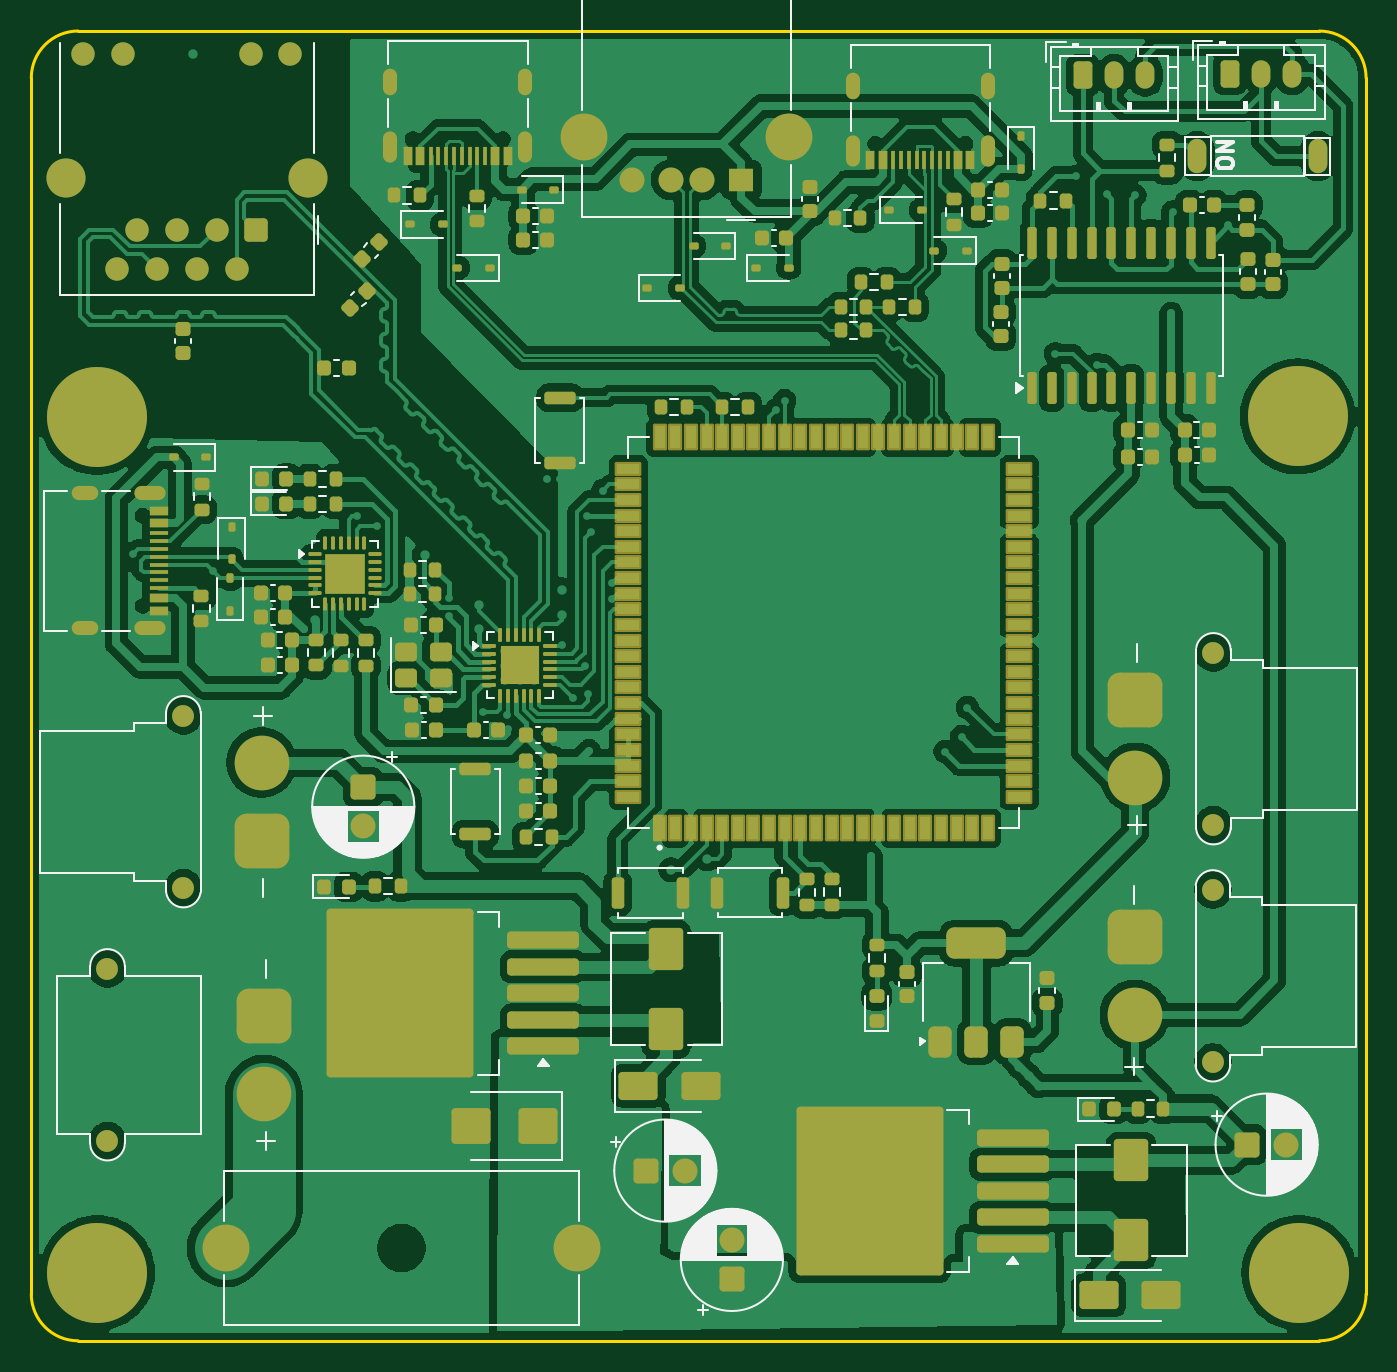
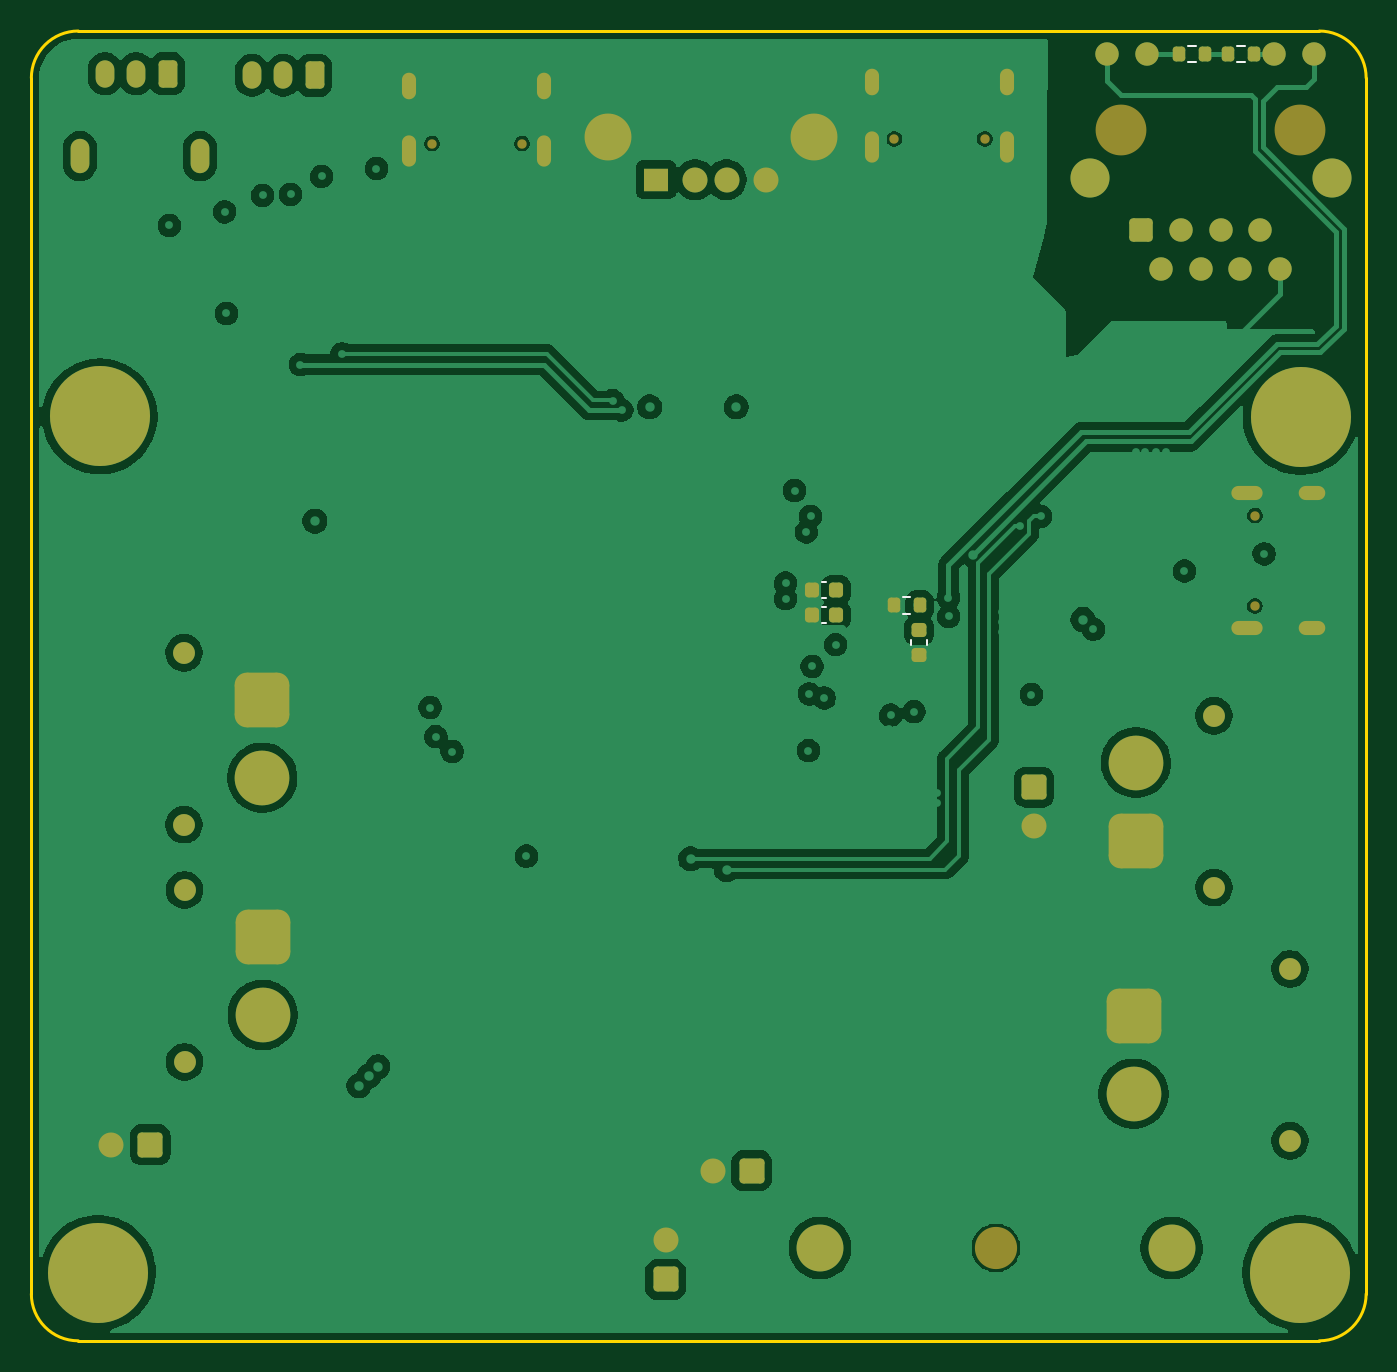
Circuit board: 9 layer files. Board 85.4 x 83.8 mm.
- bottom_copper: esp32-based-motherboard-CuBottom.gbr (149077 bytes)
- inner_copper: esp32-based-motherboard-CuIn1.gbr (149698 bytes)
- inner_copper: esp32-based-motherboard-CuIn2.gbr (21364 bytes)
- top_copper: esp32-based-motherboard-CuTop.gbr (337865 bytes)
- outline: esp32-based-motherboard-EdgeCuts.gbr (1002 bytes)
- bottom_mask: esp32-based-motherboard-MaskBottom.gbr (5559 bytes)
- top_mask: esp32-based-motherboard-MaskTop.gbr (20527 bytes)
- bottom_silk: esp32-based-motherboard-SilkBottom.gbr (6255 bytes)
- top_silk: esp32-based-motherboard-SilkTop.gbr (74289 bytes)

=== bottom_copper: esp32-based-motherboard-CuBottom.gbr (149077 bytes, source omitted) ===
=== inner_copper: esp32-based-motherboard-CuIn1.gbr (149698 bytes, source omitted) ===
=== inner_copper: esp32-based-motherboard-CuIn2.gbr (21364 bytes, source omitted) ===
=== top_copper: esp32-based-motherboard-CuTop.gbr (337865 bytes, source omitted) ===
=== outline: esp32-based-motherboard-EdgeCuts.gbr ===
%TF.GenerationSoftware,KiCad,Pcbnew,9.0.4*%
%TF.CreationDate,2026-08-05T18:59:31+07:00*%
%TF.ProjectId,esp32-based-motherboard,65737033-322d-4626-9173-65642d6d6f74,rev?*%
%TF.SameCoordinates,Original*%
%TF.FileFunction,Profile,NP*%
%FSLAX46Y46*%
G04 Gerber Fmt 4.6, Leading zero omitted, Abs format (unit mm)*
G04 Created by KiCad (PCBNEW 9.0.4) date 2026-08-05 18:59:31*
%MOMM*%
%LPD*%
G01*
G04 APERTURE LIST*
%TA.AperFunction,Profile*%
%ADD10C,0.200000*%
%TD*%
G04 APERTURE END LIST*
D10*
X67076656Y-50148114D02*
G75*
G02*
X70076656Y-47148116I2999944J54D01*
G01*
X152476656Y-50148114D02*
X152476656Y-127948114D01*
X152476656Y-127948114D02*
G75*
G02*
X149476656Y-130948156I-3000056J14D01*
G01*
X67076656Y-127948114D02*
X67076656Y-50148114D01*
X70076656Y-47148114D02*
X149476656Y-47148114D01*
X149476656Y-47148114D02*
G75*
G02*
X152476686Y-50148114I44J-2999986D01*
G01*
X149476656Y-130948114D02*
X70076656Y-130948114D01*
X70076656Y-130948114D02*
G75*
G02*
X67076686Y-127948114I44J3000014D01*
G01*
M02*

=== bottom_mask: esp32-based-motherboard-MaskBottom.gbr ===
%TF.GenerationSoftware,KiCad,Pcbnew,9.0.4*%
%TF.CreationDate,2026-08-05T18:59:31+07:00*%
%TF.ProjectId,esp32-based-motherboard,65737033-322d-4626-9173-65642d6d6f74,rev?*%
%TF.SameCoordinates,Original*%
%TF.FileFunction,Soldermask,Bot*%
%TF.FilePolarity,Negative*%
%FSLAX46Y46*%
G04 Gerber Fmt 4.6, Leading zero omitted, Abs format (unit mm)*
G04 Created by KiCad (PCBNEW 9.0.4) date 2026-08-05 18:59:31*
%MOMM*%
%LPD*%
G01*
G04 APERTURE LIST*
G04 Aperture macros list*
%AMRoundRect*
0 Rectangle with rounded corners*
0 $1 Rounding radius*
0 $2 $3 $4 $5 $6 $7 $8 $9 X,Y pos of 4 corners*
0 Add a 4 corners polygon primitive as box body*
4,1,4,$2,$3,$4,$5,$6,$7,$8,$9,$2,$3,0*
0 Add four circle primitives for the rounded corners*
1,1,$1+$1,$2,$3*
1,1,$1+$1,$4,$5*
1,1,$1+$1,$6,$7*
1,1,$1+$1,$8,$9*
0 Add four rect primitives between the rounded corners*
20,1,$1+$1,$2,$3,$4,$5,0*
20,1,$1+$1,$4,$5,$6,$7,0*
20,1,$1+$1,$6,$7,$8,$9,0*
20,1,$1+$1,$8,$9,$2,$3,0*%
G04 Aperture macros list end*
%ADD10RoundRect,0.250000X-0.550000X0.550000X-0.550000X-0.550000X0.550000X-0.550000X0.550000X0.550000X0*%
%ADD11C,1.600000*%
%ADD12C,6.400000*%
%ADD13C,1.400000*%
%ADD14RoundRect,0.770000X0.980000X-0.980000X0.980000X0.980000X-0.980000X0.980000X-0.980000X-0.980000X0*%
%ADD15C,3.500000*%
%ADD16RoundRect,0.250000X-0.550000X-0.550000X0.550000X-0.550000X0.550000X0.550000X-0.550000X0.550000X0*%
%ADD17R,1.600000X1.500000*%
%ADD18C,3.000000*%
%ADD19C,3.250000*%
%ADD20RoundRect,0.250500X0.499500X0.499500X-0.499500X0.499500X-0.499500X-0.499500X0.499500X-0.499500X0*%
%ADD21C,1.500000*%
%ADD22C,2.500000*%
%ADD23C,0.600000*%
%ADD24O,0.900000X2.000000*%
%ADD25O,0.900000X1.700000*%
%ADD26RoundRect,0.250000X-0.350000X-0.625000X0.350000X-0.625000X0.350000X0.625000X-0.350000X0.625000X0*%
%ADD27O,1.200000X1.750000*%
%ADD28C,2.700000*%
%ADD29RoundRect,0.770000X-0.980000X0.980000X-0.980000X-0.980000X0.980000X-0.980000X0.980000X0.980000X0*%
%ADD30O,1.200000X2.200000*%
%ADD31RoundRect,0.250000X0.550000X-0.550000X0.550000X0.550000X-0.550000X0.550000X-0.550000X-0.550000X0*%
%ADD32O,2.000000X0.900000*%
%ADD33O,1.700000X0.900000*%
%ADD34RoundRect,0.225000X0.225000X0.250000X-0.225000X0.250000X-0.225000X-0.250000X0.225000X-0.250000X0*%
%ADD35RoundRect,0.225000X0.250000X-0.225000X0.250000X0.225000X-0.250000X0.225000X-0.250000X-0.225000X0*%
%ADD36RoundRect,0.200000X0.200000X0.275000X-0.200000X0.275000X-0.200000X-0.275000X0.200000X-0.275000X0*%
%ADD37RoundRect,0.200000X-0.200000X-0.275000X0.200000X-0.275000X0.200000X0.275000X-0.200000X0.275000X0*%
G04 APERTURE END LIST*
D10*
%TO.C,C27*%
X88316656Y-95528114D03*
D11*
X88316656Y-98028114D03*
%TD*%
D12*
%TO.C,H1*%
X71300000Y-126600000D03*
%TD*%
D13*
%TO.C,J8*%
X71951656Y-118148114D03*
X71951656Y-107148114D03*
D14*
X81951656Y-110148114D03*
D15*
X81951656Y-115148114D03*
%TD*%
D16*
%TO.C,C29*%
X144864277Y-118398114D03*
D11*
X147364277Y-118398114D03*
%TD*%
D17*
%TO.C,J1*%
X112500000Y-56660000D03*
D11*
X110000000Y-56660000D03*
X108000000Y-56660000D03*
X105500000Y-56660000D03*
D18*
X115570000Y-53950000D03*
X102430000Y-53950000D03*
%TD*%
D19*
%TO.C,J7*%
X82746656Y-53498114D03*
X71316656Y-53498114D03*
D20*
X81471656Y-59858114D03*
D21*
X80211656Y-62398114D03*
X78931656Y-59858114D03*
X77671656Y-62398114D03*
X76391656Y-59858114D03*
X75131656Y-62398114D03*
X73851656Y-59858114D03*
X72591656Y-62398114D03*
X83656656Y-48598114D03*
X81116656Y-48598114D03*
X72946656Y-48598114D03*
X70406656Y-48598114D03*
D22*
X84776656Y-56548114D03*
X69286656Y-56548114D03*
%TD*%
D23*
%TO.C,J3*%
X97261656Y-54068114D03*
X91481656Y-54068114D03*
D24*
X98691656Y-54548114D03*
D25*
X98691656Y-50378114D03*
D24*
X90051656Y-54548114D03*
D25*
X90051656Y-50378114D03*
%TD*%
D26*
%TO.C,J6*%
X143756656Y-49878114D03*
D27*
X145756656Y-49878114D03*
X147756656Y-49878114D03*
%TD*%
D28*
%TO.C,F1*%
X90766656Y-125008114D03*
D18*
X79516656Y-125008114D03*
X102016656Y-125008114D03*
%TD*%
D13*
%TO.C,J10*%
X142676656Y-102098114D03*
X142676656Y-113098114D03*
D29*
X137676656Y-105098114D03*
D15*
X137676656Y-110098114D03*
%TD*%
D13*
%TO.C,J9*%
X76806656Y-101958114D03*
X76806656Y-90958114D03*
D14*
X81806656Y-98958114D03*
D15*
X81806656Y-93958114D03*
%TD*%
D26*
%TO.C,J5*%
X134356656Y-49978114D03*
D27*
X136356656Y-49978114D03*
X138356656Y-49978114D03*
%TD*%
D30*
%TO.C,SW5*%
X141681656Y-55148114D03*
X149381656Y-55148114D03*
%TD*%
D12*
%TO.C,H2*%
X148200000Y-126600000D03*
%TD*%
D31*
%TO.C,C28*%
X111900000Y-127022380D03*
D11*
X111900000Y-124522380D03*
%TD*%
D16*
%TO.C,C26*%
X106394277Y-120058114D03*
D11*
X108894277Y-120058114D03*
%TD*%
D23*
%TO.C,J2*%
X126856656Y-54348114D03*
X121076656Y-54348114D03*
D24*
X128286656Y-54828114D03*
D25*
X128286656Y-50658114D03*
D24*
X119646656Y-54828114D03*
D25*
X119646656Y-50658114D03*
%TD*%
D23*
%TO.C,J4*%
X74201656Y-78148114D03*
X74201656Y-83928114D03*
D32*
X74681656Y-76718114D03*
D33*
X70511656Y-76718114D03*
D32*
X74681656Y-85358114D03*
D33*
X70511656Y-85358114D03*
%TD*%
D12*
%TO.C,H3*%
X71276656Y-71848114D03*
%TD*%
%TO.C,H4*%
X148100000Y-71800000D03*
%TD*%
D13*
%TO.C,J11*%
X142706656Y-86928114D03*
X142706656Y-97928114D03*
D29*
X137706656Y-89928114D03*
D15*
X137706656Y-94928114D03*
%TD*%
D34*
%TO.C,C21*%
X102550000Y-82900000D03*
X101000000Y-82900000D03*
%TD*%
D35*
%TO.C,C23*%
X95700000Y-87050000D03*
X95700000Y-85500000D03*
%TD*%
D36*
%TO.C,R26*%
X75900000Y-48600000D03*
X74250000Y-48600000D03*
%TD*%
D37*
%TO.C,R27*%
X77400000Y-48600000D03*
X79050000Y-48600000D03*
%TD*%
%TO.C,R24*%
X95650000Y-83900000D03*
X97300000Y-83900000D03*
%TD*%
D34*
%TO.C,C20*%
X102550000Y-84500000D03*
X101000000Y-84500000D03*
%TD*%
M02*

=== top_mask: esp32-based-motherboard-MaskTop.gbr (20527 bytes, source omitted) ===
=== bottom_silk: esp32-based-motherboard-SilkBottom.gbr (6255 bytes, source omitted) ===
=== top_silk: esp32-based-motherboard-SilkTop.gbr (74289 bytes, source omitted) ===
